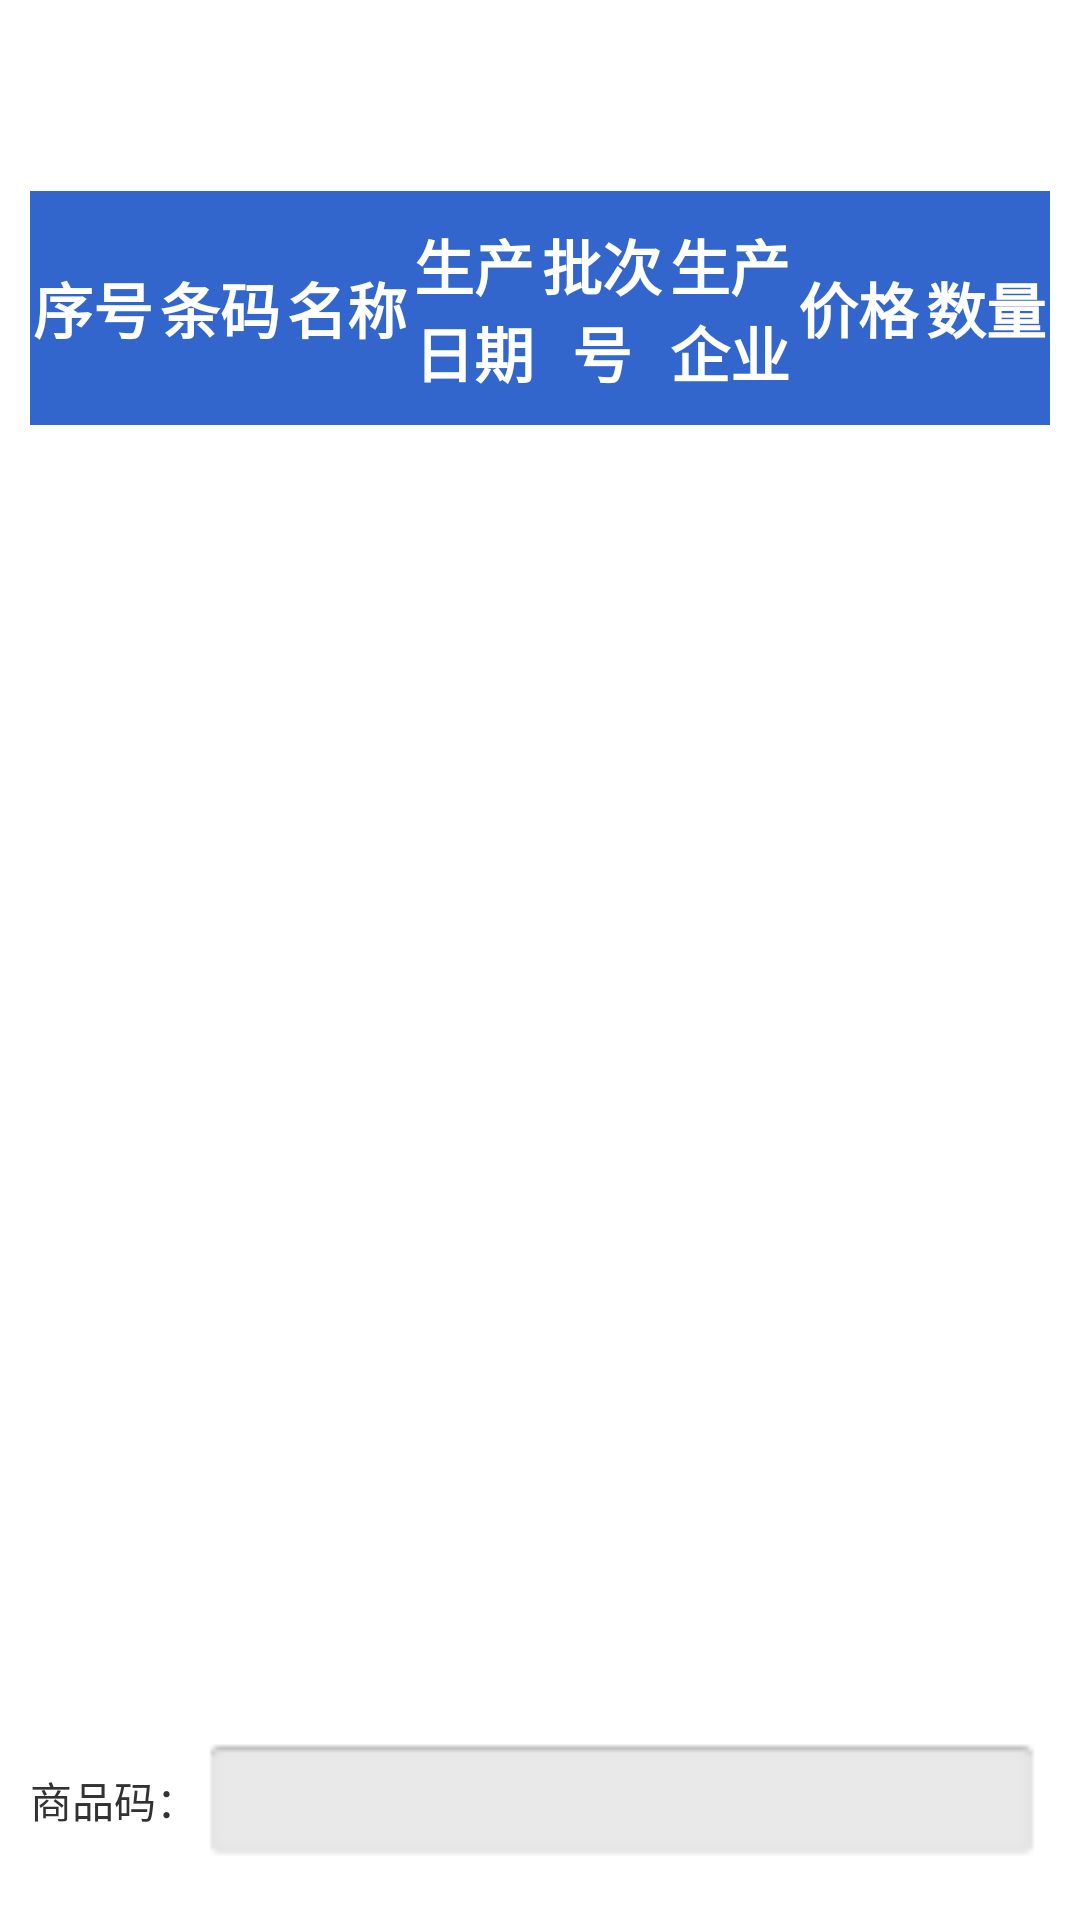

Layout XML and referenced resources for this Android screen:
<!-- AndroidManifest.xml: application theme android:Theme.Light.NoTitleBar.Fullscreen -->
<!-- res/layout/layout_order.xml -->
<?xml version="1.0" encoding="utf-8"?>
<LinearLayout xmlns:android="http://schemas.android.com/apk/res/android"
    android:layout_width="match_parent"
    android:layout_height="match_parent"
    android:orientation="vertical" >

    <TextView
        android:id="@+id/title"
        android:layout_width="match_parent"
        android:layout_height="wrap_content"
        android:padding="10dp"
        android:text="测试"
        android:textColor="@android:color/white"
        android:textSize="30dp"
        android:textStyle="italic" />

    <LinearLayout
        android:layout_width="match_parent"
        android:layout_height="match_parent"
        android:orientation="vertical"
        android:paddingBottom="10dp"
        android:paddingLeft="10dp"
        android:paddingRight="10dp" >

        <LinearLayout
            android:layout_width="match_parent"
            android:layout_height="match_parent"
            android:background="@android:color/white"
            android:orientation="vertical" >

            <include layout="@layout/head_item" />

            <LinearLayout
                android:layout_width="match_parent"
                android:layout_height="0dip"
                android:layout_weight="0.8"
                android:focusable="false"
                android:focusableInTouchMode="false"
                android:orientation="vertical" >

                <ListView
                    android:id="@+id/lv"
                    android:layout_width="match_parent"
                    android:layout_height="match_parent" />
            </LinearLayout>

            <LinearLayout
                android:layout_width="match_parent"
                android:layout_height="0dip"
                android:layout_weight="0.09"
                android:orientation="vertical" >

                <LinearLayout
                    android:layout_width="match_parent"
                    android:layout_height="match_parent"
                    android:orientation="horizontal" >

                    <TextView
                        android:layout_width="wrap_content"
                        android:layout_height="match_parent"
                        android:gravity="center"
                        android:text="商品码：" />

                    <EditText
                        android:id="@+id/data"
                        android:layout_width="match_parent"
                        android:layout_height="match_parent"
                        android:background="@drawable/wb_03"
                        android:imeOptions="actionGo"
                        android:inputType="number"
                        android:paddingLeft="10dp"
                        android:singleLine="true" />

                    <TextView
                        android:layout_width="wrap_content"
                        android:layout_height="match_parent"
                        android:gravity="center"
                        android:text="批次号:"
                        android:visibility="gone" />

                    <EditText
                        android:id="@+id/batch"
                        android:layout_width="wrap_content"
                        android:layout_height="match_parent"
                        android:background="@drawable/wb_03"
                        android:inputType="number"
                        android:paddingLeft="10dp"
                        android:singleLine="true"
                        android:visibility="gone" />
                </LinearLayout>

                <TextView
                    android:id="@+id/blank"
                    android:layout_width="1dp"
                    android:layout_height="1dp"
                    android:background="@null"
                    android:focusable="true"
                    android:focusableInTouchMode="true" />
            </LinearLayout>

            <LinearLayout
                android:layout_width="match_parent"
                android:layout_height="0dip"
                android:layout_weight="0.01"
                android:orientation="vertical" >

                <TextView
                    android:layout_width="0dp"
                    android:layout_height="0dp" />
            </LinearLayout>
        </LinearLayout>
    </LinearLayout>

</LinearLayout>
<!-- res/layout/head_item.xml (included above) -->
<?xml version="1.0" encoding="utf-8"?>
<LinearLayout xmlns:android="http://schemas.android.com/apk/res/android"
    android:layout_width="match_parent"
    android:layout_height="wrap_content"
    android:orientation="horizontal"
    android:background="#3366cc" >
    <TextView
        android:id="@+id/dcoument_tv_1" 
        android:layout_width="0dp"
        android:layout_height="match_parent"
        android:layout_weight="1"
        android:textIsSelectable="true"
        android:textStyle="bold"
        android:text="序号"
        android:textColor="@android:color/white"
        android:gravity="center"
        android:textSize="20dp"
        android:paddingTop="10dp"
        android:paddingBottom="10dp"
        />
    <TextView
        android:id="@+id/dcoument_tv_2" 
        android:layout_width="0dp"
        android:layout_height="match_parent"
        android:layout_weight="1"
        android:textIsSelectable="true"
        android:textStyle="bold"
        android:text="条码"
        android:textColor="@android:color/white"
        android:gravity="center"
        android:textSize="20dp"
        android:paddingTop="10dp"
        android:paddingBottom="10dp"
        />
    <TextView
        android:id="@+id/dcoument_tv_3" 
        android:layout_width="0dp"
        android:layout_height="match_parent"
        android:layout_weight="1"
        android:textIsSelectable="true"
        android:textStyle="bold"
        android:text="名称"
        android:textColor="@android:color/white"
        android:gravity="center"
        android:textSize="20dp"
        android:paddingTop="10dp"
        android:paddingBottom="10dp"
        />
    <TextView
        android:id="@+id/dcoument_tv_4" 
        android:layout_width="0dp"
        android:layout_height="match_parent"
        android:layout_weight="1"
        android:textIsSelectable="true"
        android:textStyle="bold"
        android:text="生产日期"
        android:textColor="@android:color/white"
        android:gravity="center"
        android:textSize="20dp"
        android:paddingTop="10dp"
        android:paddingBottom="10dp"
        />
    <TextView
        android:id="@+id/dcoument_tv_5" 
        android:layout_width="0dp"
        android:layout_height="match_parent"
        android:layout_weight="1"
        android:textIsSelectable="true"
        android:textStyle="bold"
        android:text="批次号"
        android:textColor="@android:color/white"
        android:gravity="center"
        android:textSize="20dp"
        android:paddingTop="10dp"
        android:paddingBottom="10dp"
        />
    <TextView
        android:id="@+id/dcoument_tv_6" 
        android:layout_width="0dp"
        android:layout_height="match_parent"
        android:layout_weight="1"
        android:textIsSelectable="true"
        android:textStyle="bold"
        android:text="生产企业"
        android:textColor="@android:color/white"
        android:gravity="center"
        android:textSize="20dp"
        android:paddingTop="10dp"
        android:paddingBottom="10dp"
        />
    <TextView
        android:id="@+id/dcoument_tv_7" 
        android:layout_width="0dp"
        android:layout_height="match_parent"
        android:layout_weight="1"
        android:textIsSelectable="true"
        android:textStyle="bold"
        android:text="价格"
        android:textColor="@android:color/white"
        android:gravity="center"
        android:textSize="20dp"
        android:paddingTop="10dp"
        android:paddingBottom="10dp"
        />
    <TextView
        android:id="@+id/dcoument_tv_8" 
        android:layout_width="0dp"
        android:layout_height="match_parent"
        android:layout_weight="1"
        android:textIsSelectable="true"
        android:textStyle="bold"
        android:text="数量"
        android:textColor="@android:color/white"
        android:gravity="center"
        android:textSize="20dp"
        android:paddingTop="10dp"
        android:paddingBottom="10dp"
        />
</LinearLayout>
<!-- resources referenced by this layout -->
<resources>
  <!-- drawable wb_03: png bitmap (drawable-hdpi, 1214 bytes) -->
</resources>
